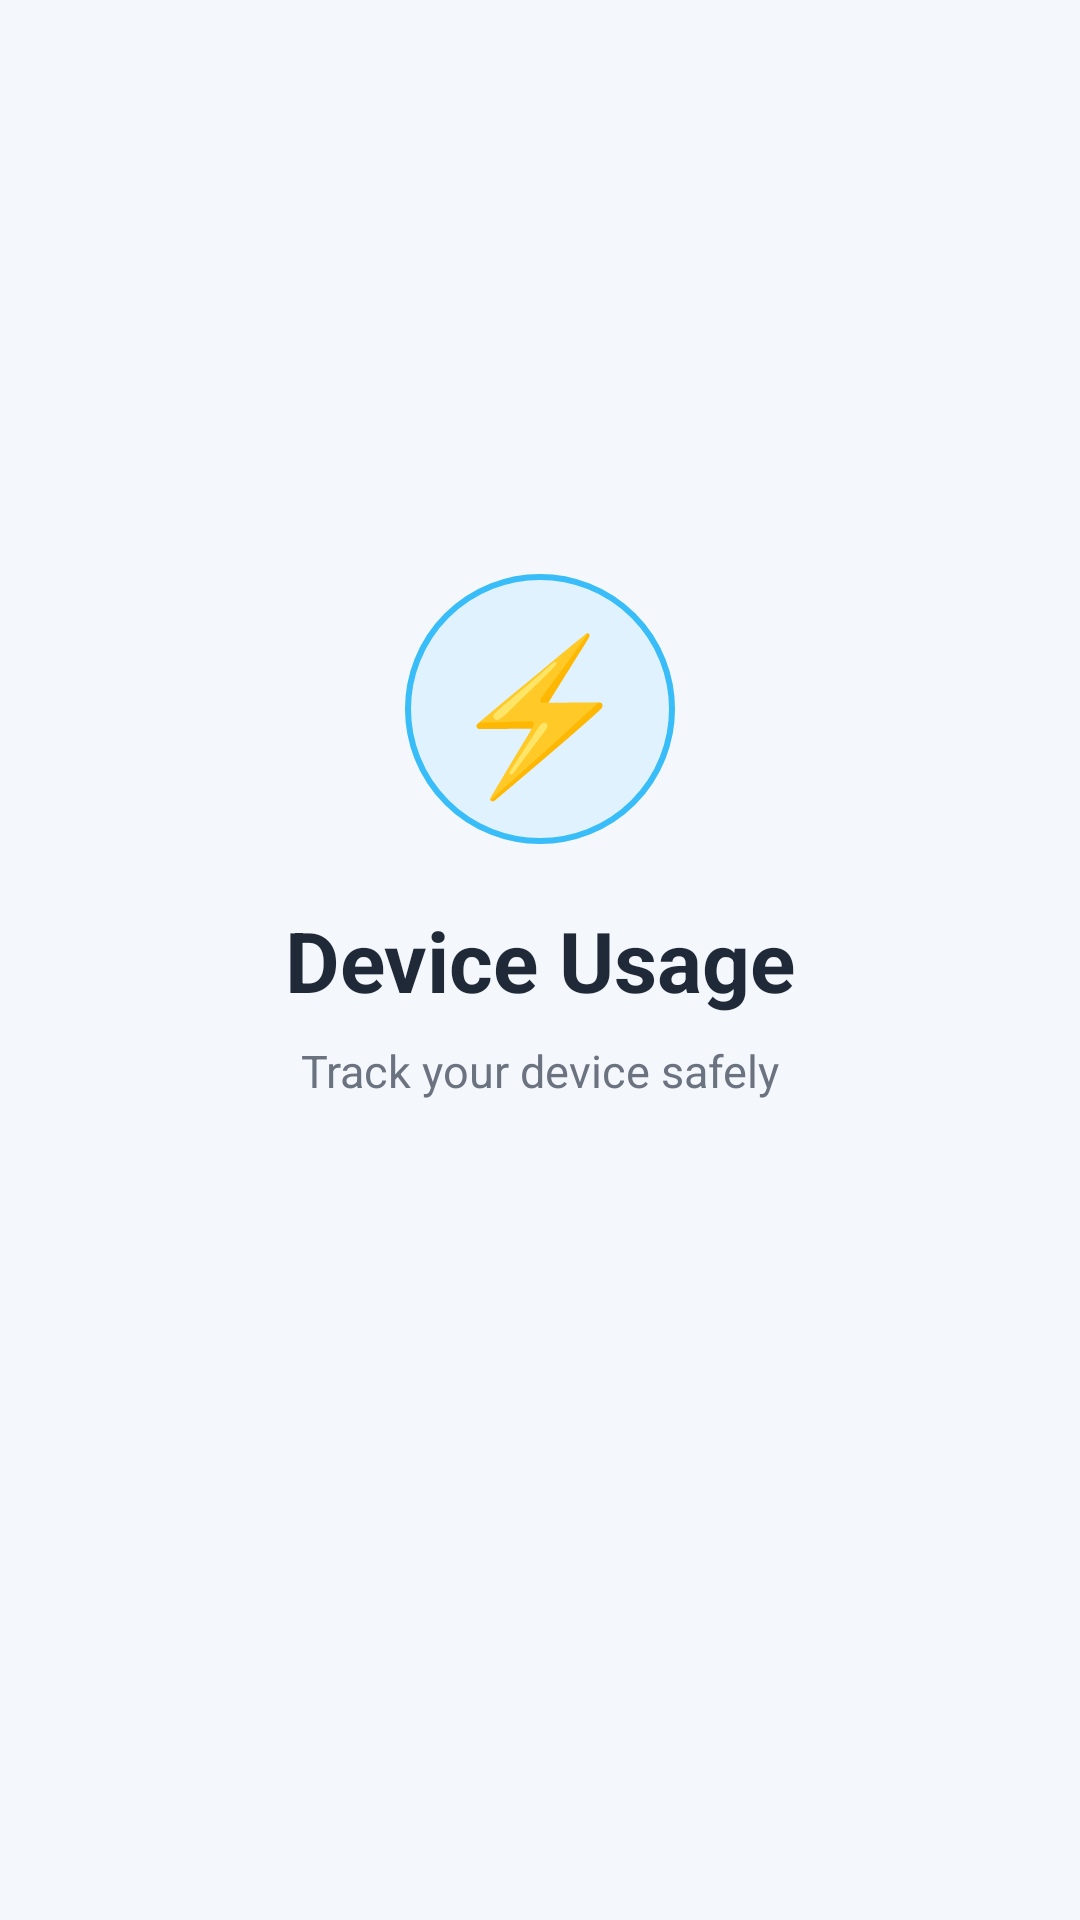

The Android layout XML behind this screen, and the referenced resources:
<!-- AndroidManifest.xml: application theme Theme.DeviceUsage -->
<!-- res/layout/activity_splash.xml -->
<?xml version="1.0" encoding="utf-8"?>
<androidx.constraintlayout.widget.ConstraintLayout
    xmlns:android="http://schemas.android.com/apk/res/android"
    xmlns:app="http://schemas.android.com/apk/res-auto"
    android:layout_width="match_parent"
    android:layout_height="match_parent"
    android:background="#F4F7FB">

    <TextView
        android:id="@+id/tvLogo"
        android:layout_width="90dp"
        android:layout_height="90dp"
        android:gravity="center"
        android:text="⚡"
        android:textSize="50sp"
        android:background="@drawable/splash_circle"
        app:layout_constraintBottom_toTopOf="@+id/tvAppName"
        app:layout_constraintEnd_toEndOf="parent"
        app:layout_constraintStart_toStartOf="parent"
        android:layout_marginBottom="20dp"/>

    <TextView
        android:id="@+id/tvAppName"
        android:layout_width="wrap_content"
        android:layout_height="wrap_content"
        android:text="Device Usage"
        android:textSize="28sp"
        android:textStyle="bold"
        android:textColor="#1F2937"
        app:layout_constraintTop_toTopOf="parent"
        app:layout_constraintBottom_toBottomOf="parent"
        app:layout_constraintStart_toStartOf="parent"
        app:layout_constraintEnd_toEndOf="parent"/>

    <TextView
        android:id="@+id/tvSubtitle"
        android:layout_width="wrap_content"
        android:layout_height="wrap_content"
        android:text="Track your device safely"
        android:textSize="15sp"
        android:textColor="#6B7280"
        android:layout_marginTop="8dp"
        app:layout_constraintTop_toBottomOf="@id/tvAppName"
        app:layout_constraintStart_toStartOf="parent"
        app:layout_constraintEnd_toEndOf="parent"/>

</androidx.constraintlayout.widget.ConstraintLayout>
<!-- resources referenced by this layout -->
<resources>
  <!-- drawable splash_circle (drawable) -->
  <?xml version="1.0" encoding="utf-8"?>
  <shape xmlns:android="http://schemas.android.com/apk/res/android"
      android:shape="oval">
  
      <solid android:color="#E0F2FE"/>
      <stroke
          android:width="2dp"
          android:color="#38BDF8"/>
  
  </shape>
  <style name="Theme.DeviceUsage" parent="Base.Theme.DeviceUsage" />
  <style name="Base.Theme.DeviceUsage" parent="Theme.Material3.DayNight.NoActionBar">
          
          
      </style>
</resources>
